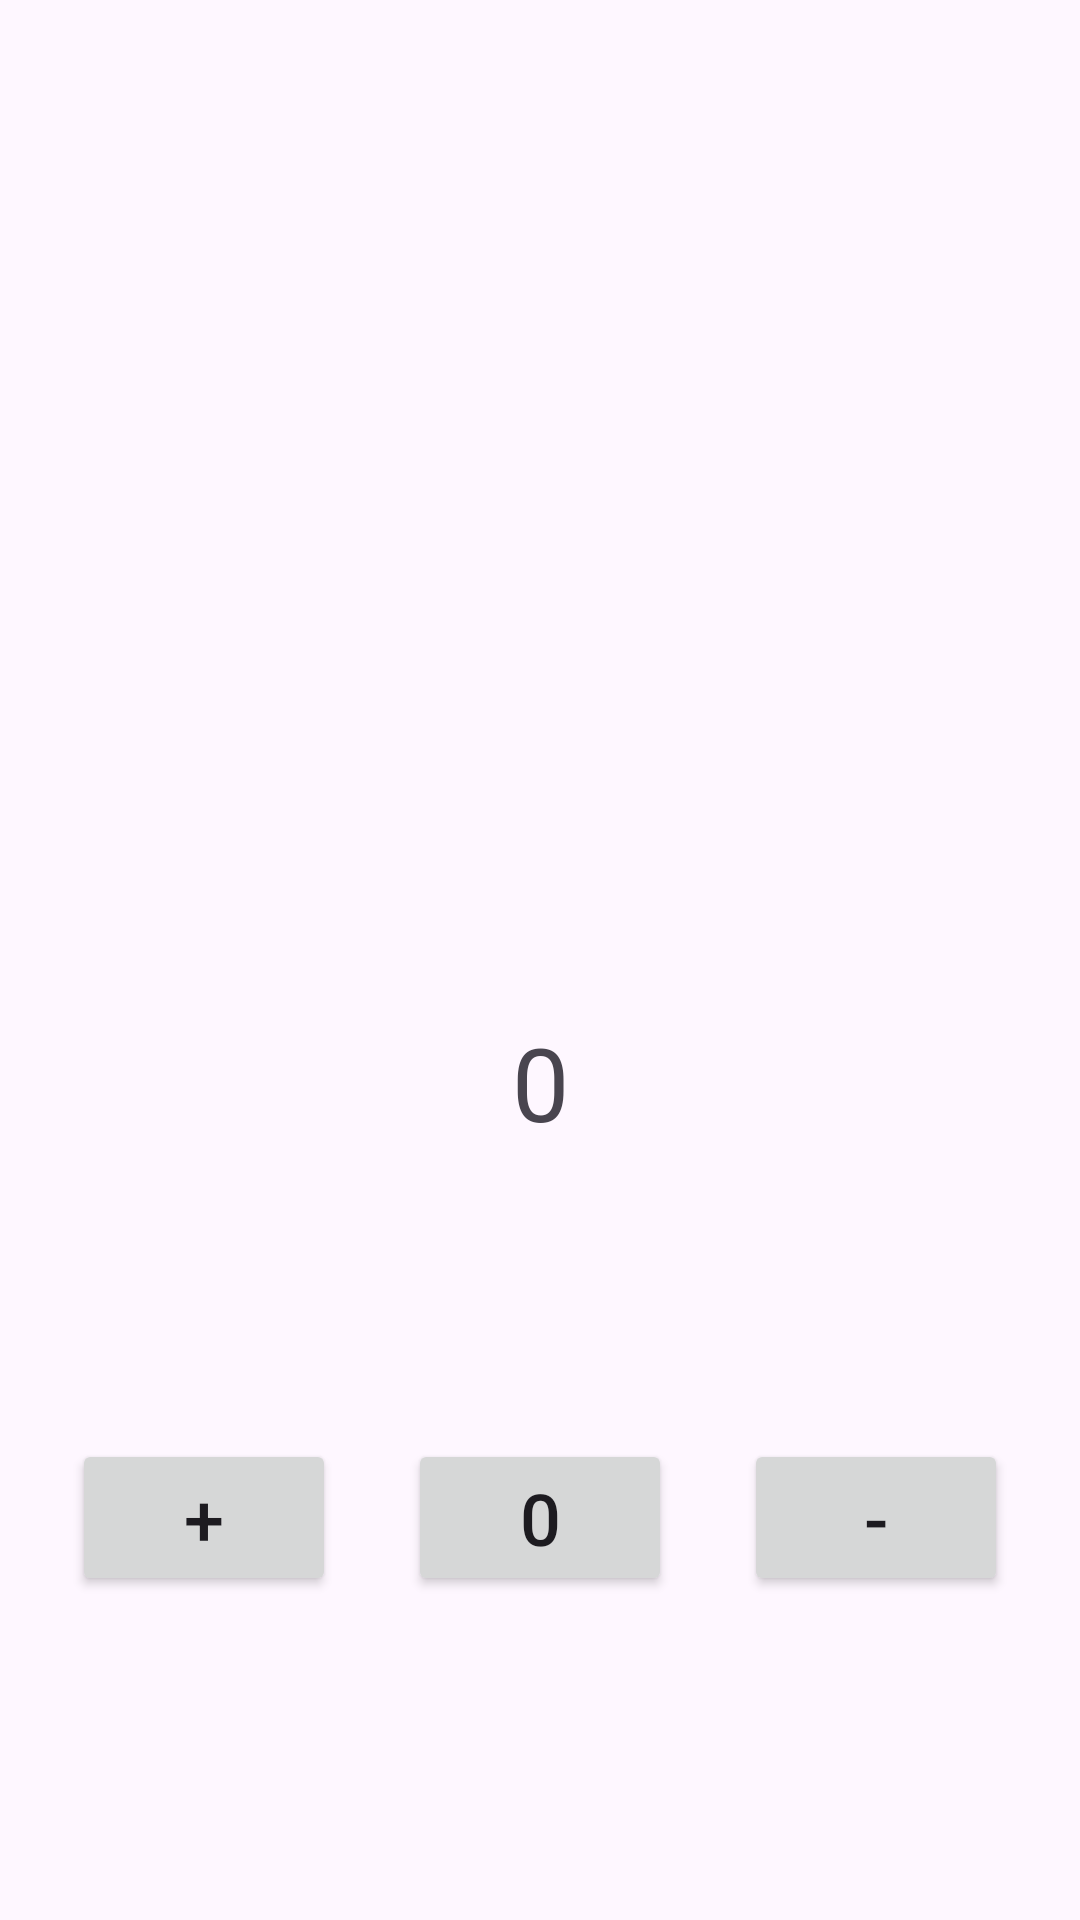

Write the Android layout XML for this screen, with the resource values it uses.
<!-- AndroidManifest.xml: application theme Theme.MobileCourseUnnLab3 -->
<!-- res/layout/activity_base.xml -->
<?xml version="1.0" encoding="utf-8"?>
<androidx.constraintlayout.widget.ConstraintLayout xmlns:android="http://schemas.android.com/apk/res/android"
    xmlns:app="http://schemas.android.com/apk/res-auto"
    xmlns:tools="http://schemas.android.com/tools"
    android:id="@+id/main"
    android:layout_width="match_parent"
    android:layout_height="match_parent"
    tools:context=".BaseActivity">

    <Button
        android:id="@+id/button_plus"
        android:layout_width="wrap_content"
        android:layout_height="wrap_content"
        android:text="+"
        android:textSize="24sp"
        android:onClick="onPlusButtonClick"
        app:layout_constraintBottom_toBottomOf="@+id/button_reset"
        app:layout_constraintEnd_toStartOf="@+id/button_reset"
        app:layout_constraintStart_toStartOf="parent" />

    <Button
        android:id="@+id/button_reset"
        android:layout_width="wrap_content"
        android:layout_height="wrap_content"
        android:layout_marginBottom="108dp"
        android:text="0"
        android:textSize="24sp"
        android:onClick="onResetButtonClick"
        app:layout_constraintBottom_toBottomOf="parent"
        app:layout_constraintEnd_toEndOf="parent"
        app:layout_constraintStart_toStartOf="parent" />

    <Button
        android:id="@+id/button_minus"
        android:layout_width="wrap_content"
        android:layout_height="wrap_content"
        android:text="-"
        android:textSize="24sp"
        android:onClick="onMinusButtonClick"
        app:layout_constraintBottom_toBottomOf="@+id/button_reset"
        app:layout_constraintEnd_toEndOf="parent"
        app:layout_constraintStart_toEndOf="@+id/button_reset" />

    <TextView
        android:id="@+id/text_count"
        android:layout_width="wrap_content"
        android:layout_height="wrap_content"
        android:layout_marginTop="338dp"
        android:text="0"
        android:textSize="34sp"
        app:layout_constraintEnd_toEndOf="parent"
        app:layout_constraintStart_toStartOf="parent"
        app:layout_constraintTop_toTopOf="parent" />

</androidx.constraintlayout.widget.ConstraintLayout>
<!-- resources referenced by this layout -->
<resources>
  <style name="Theme.MobileCourseUnnLab3" parent="android:Theme.Material.Light.NoActionBar" />
</resources>
